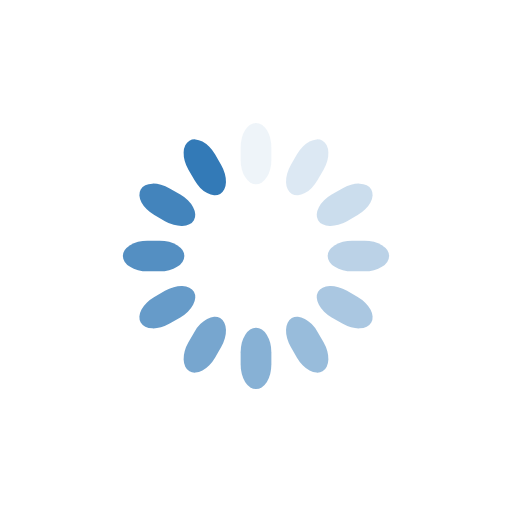
t = 0.00 s
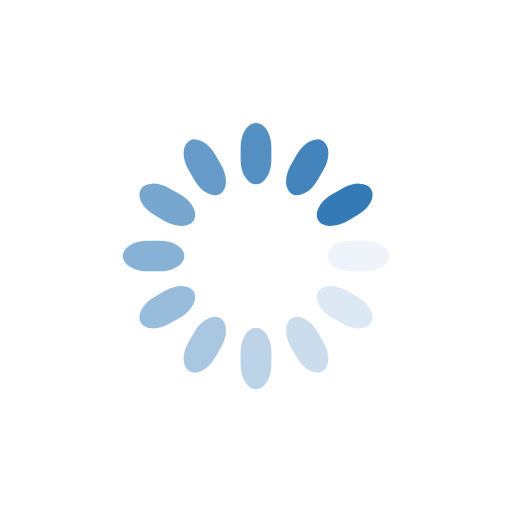
t = 0.25 s
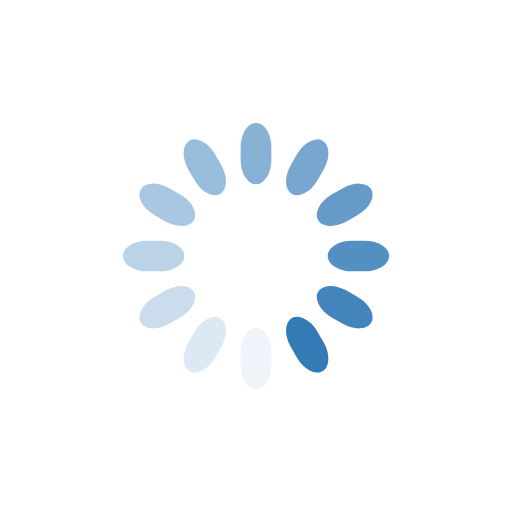
t = 0.50 s
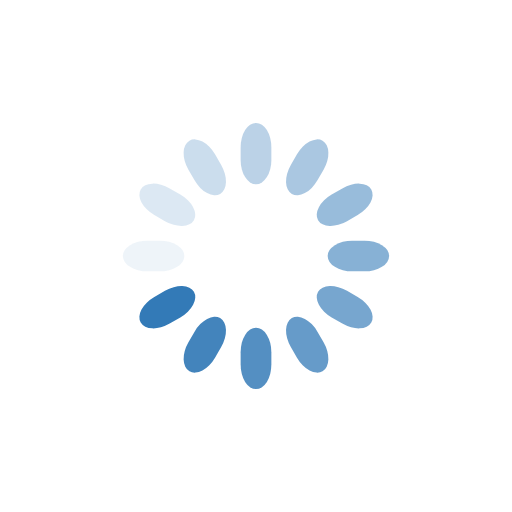
t = 0.75 s

The animated SVG that drew these frames (rendered in a browser with its animation timeline set to each time). Animation: 12 SMIL elements (animate=12); one cycle of 1.00 s, repeats indefinitely.

<svg class="lds-spinner" width="200px" height="200px" xmlns="http://www.w3.org/2000/svg" viewBox="0 0 100 100"
     preserveAspectRatio="xMidYMid" style="background: none;"><g transform="rotate(0 50 50)">
  <rect x="47" y="24" rx="9.4" ry="4.8" width="6" height="12" fill="#337ab7">
    <animate attributeName="opacity" values="1;0" keyTimes="0;1" dur="1s" begin="-0.9166666666666666s" repeatCount="indefinite"></animate>
  </rect>
</g><g transform="rotate(30 50 50)">
  <rect x="47" y="24" rx="9.4" ry="4.8" width="6" height="12" fill="#337ab7">
    <animate attributeName="opacity" values="1;0" keyTimes="0;1" dur="1s" begin="-0.8333333333333334s" repeatCount="indefinite"></animate>
  </rect>
</g><g transform="rotate(60 50 50)">
  <rect x="47" y="24" rx="9.4" ry="4.8" width="6" height="12" fill="#337ab7">
    <animate attributeName="opacity" values="1;0" keyTimes="0;1" dur="1s" begin="-0.75s" repeatCount="indefinite"></animate>
  </rect>
</g><g transform="rotate(90 50 50)">
  <rect x="47" y="24" rx="9.4" ry="4.8" width="6" height="12" fill="#337ab7">
    <animate attributeName="opacity" values="1;0" keyTimes="0;1" dur="1s" begin="-0.6666666666666666s" repeatCount="indefinite"></animate>
  </rect>
</g><g transform="rotate(120 50 50)">
  <rect x="47" y="24" rx="9.4" ry="4.8" width="6" height="12" fill="#337ab7">
    <animate attributeName="opacity" values="1;0" keyTimes="0;1" dur="1s" begin="-0.5833333333333334s" repeatCount="indefinite"></animate>
  </rect>
</g><g transform="rotate(150 50 50)">
  <rect x="47" y="24" rx="9.4" ry="4.8" width="6" height="12" fill="#337ab7">
    <animate attributeName="opacity" values="1;0" keyTimes="0;1" dur="1s" begin="-0.5s" repeatCount="indefinite"></animate>
  </rect>
</g><g transform="rotate(180 50 50)">
  <rect x="47" y="24" rx="9.4" ry="4.8" width="6" height="12" fill="#337ab7">
    <animate attributeName="opacity" values="1;0" keyTimes="0;1" dur="1s" begin="-0.4166666666666667s" repeatCount="indefinite"></animate>
  </rect>
</g><g transform="rotate(210 50 50)">
  <rect x="47" y="24" rx="9.4" ry="4.8" width="6" height="12" fill="#337ab7">
    <animate attributeName="opacity" values="1;0" keyTimes="0;1" dur="1s" begin="-0.3333333333333333s" repeatCount="indefinite"></animate>
  </rect>
</g><g transform="rotate(240 50 50)">
  <rect x="47" y="24" rx="9.4" ry="4.8" width="6" height="12" fill="#337ab7">
    <animate attributeName="opacity" values="1;0" keyTimes="0;1" dur="1s" begin="-0.25s" repeatCount="indefinite"></animate>
  </rect>
</g><g transform="rotate(270 50 50)">
  <rect x="47" y="24" rx="9.4" ry="4.8" width="6" height="12" fill="#337ab7">
    <animate attributeName="opacity" values="1;0" keyTimes="0;1" dur="1s" begin="-0.16666666666666666s" repeatCount="indefinite"></animate>
  </rect>
</g><g transform="rotate(300 50 50)">
  <rect x="47" y="24" rx="9.4" ry="4.8" width="6" height="12" fill="#337ab7">
    <animate attributeName="opacity" values="1;0" keyTimes="0;1" dur="1s" begin="-0.08333333333333333s" repeatCount="indefinite"></animate>
  </rect>
</g><g transform="rotate(330 50 50)">
  <rect x="47" y="24" rx="9.4" ry="4.8" width="6" height="12" fill="#337ab7">
    <animate attributeName="opacity" values="1;0" keyTimes="0;1" dur="1s" begin="0s" repeatCount="indefinite"></animate>
  </rect>
</g></svg>
